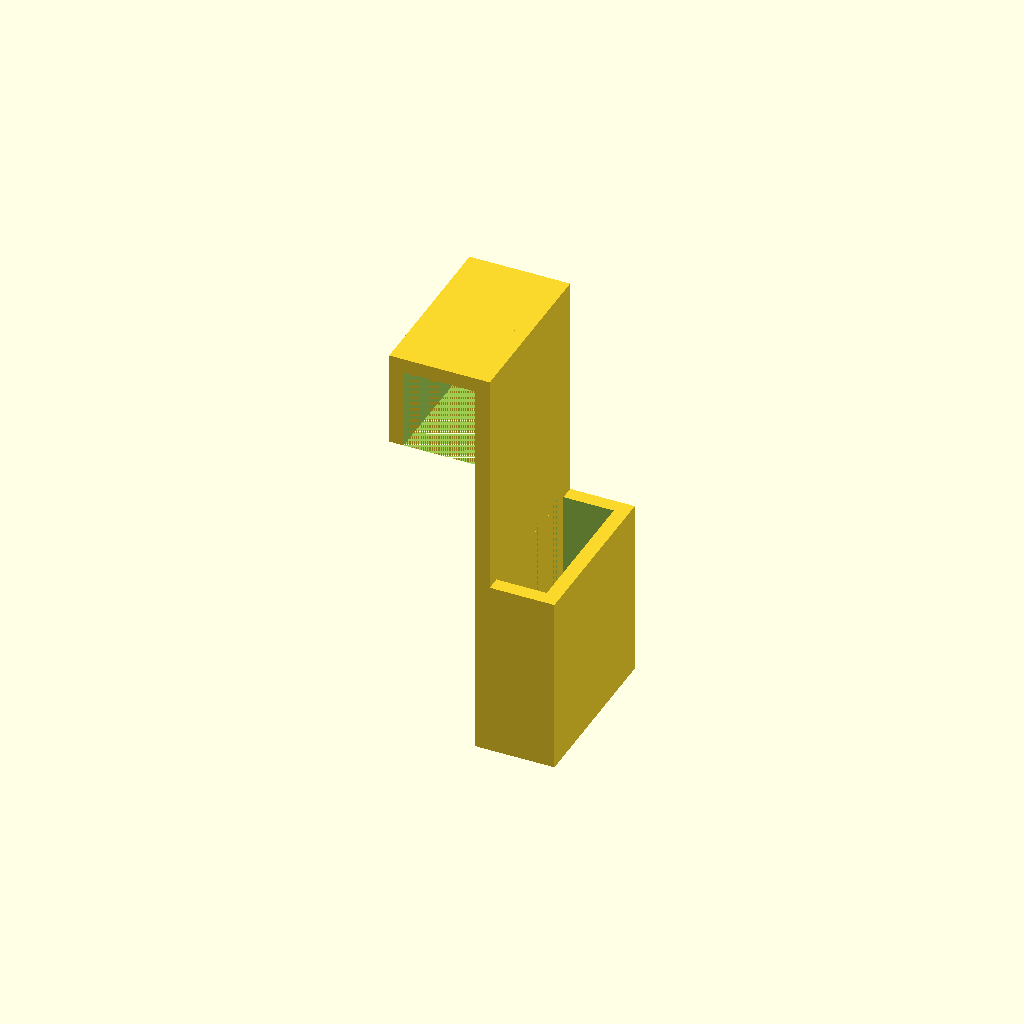
Cell 1 — every parameter at its default value.
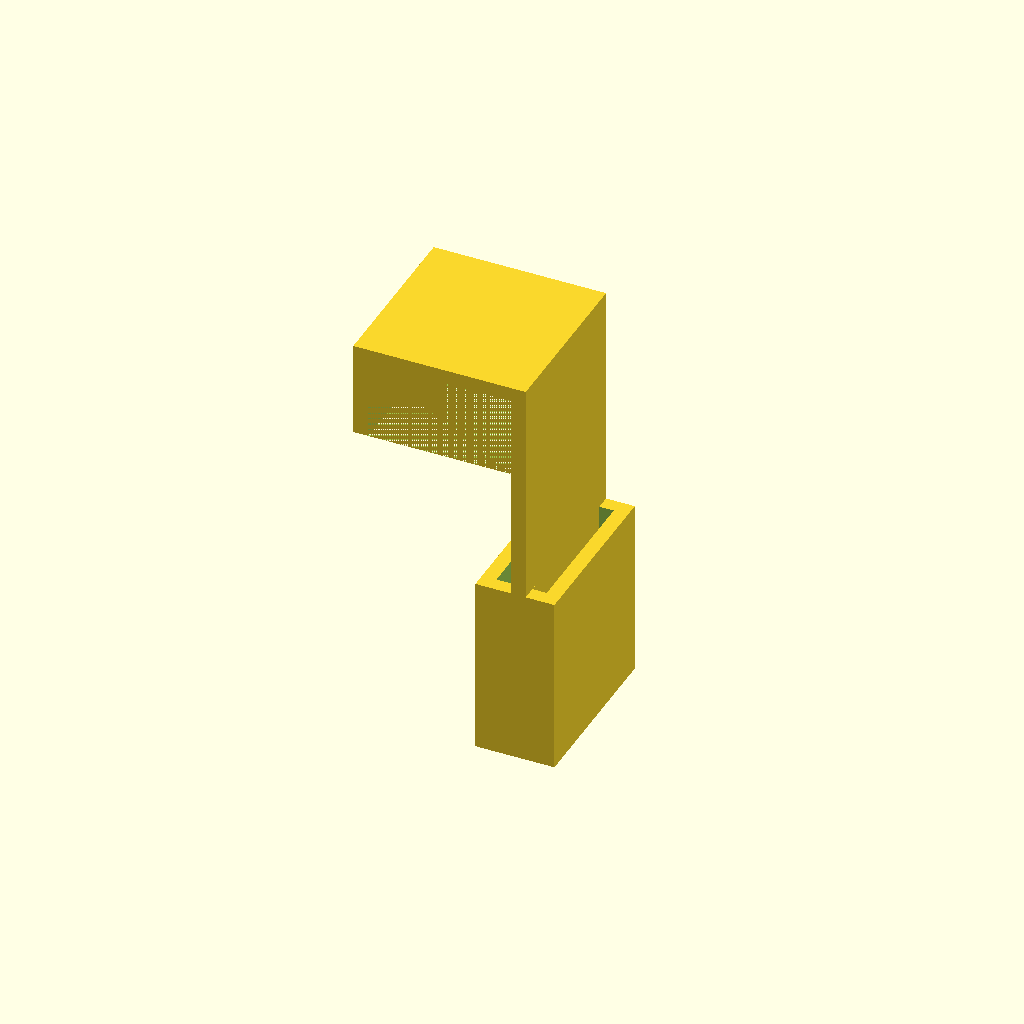
Cell 2: the same model with bed_frame_width = 40.
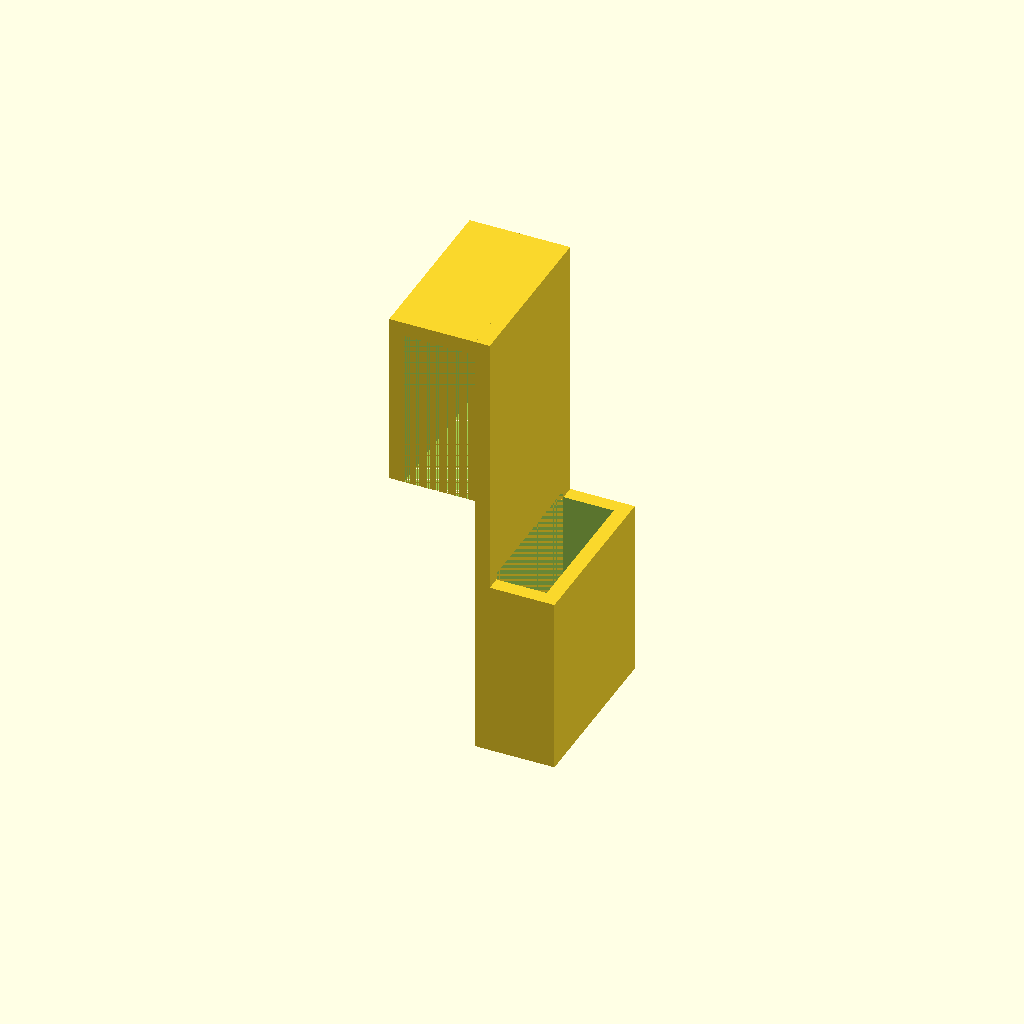
Cell 3 — bed_frame_depth set to 45, the other parameters unchanged.
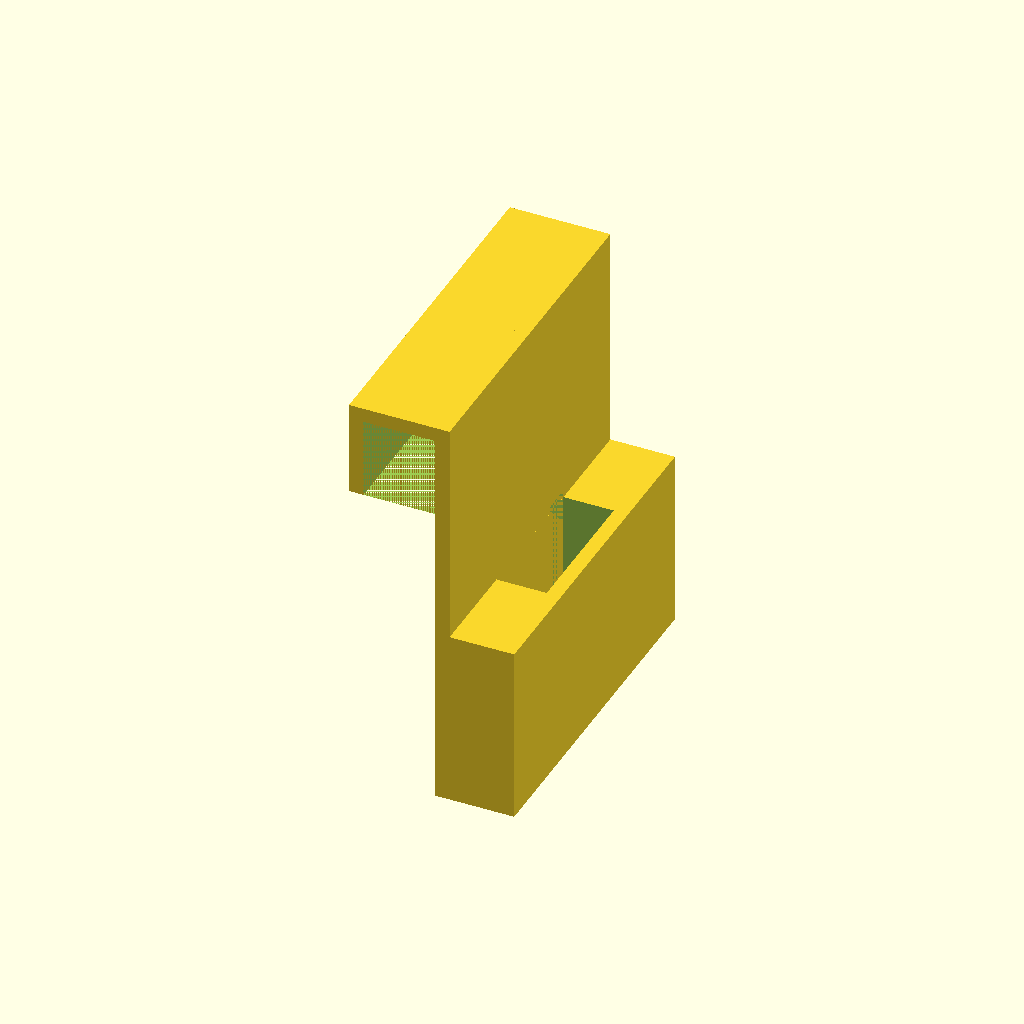
Cell 4: holder_width = 96 (everything else at default).
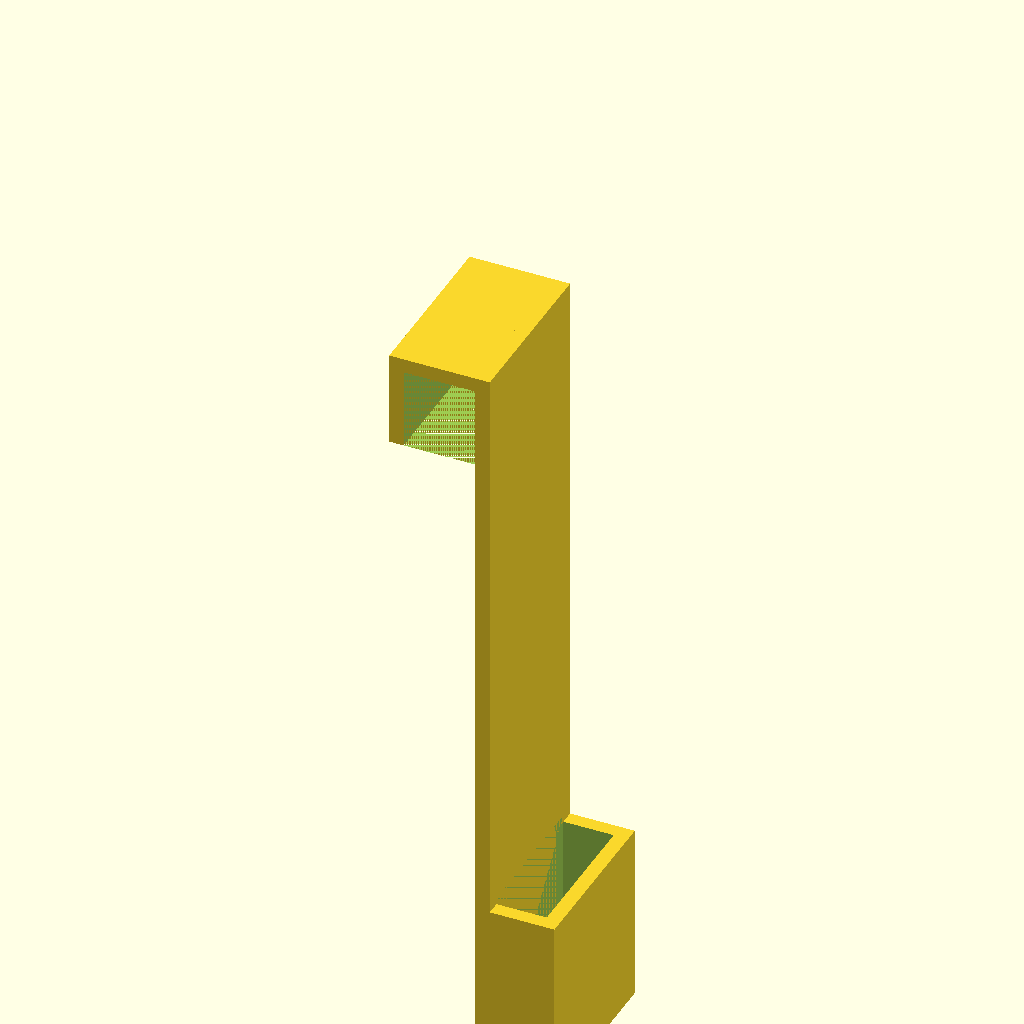
Cell 5: holder_height = 200 (everything else at default).
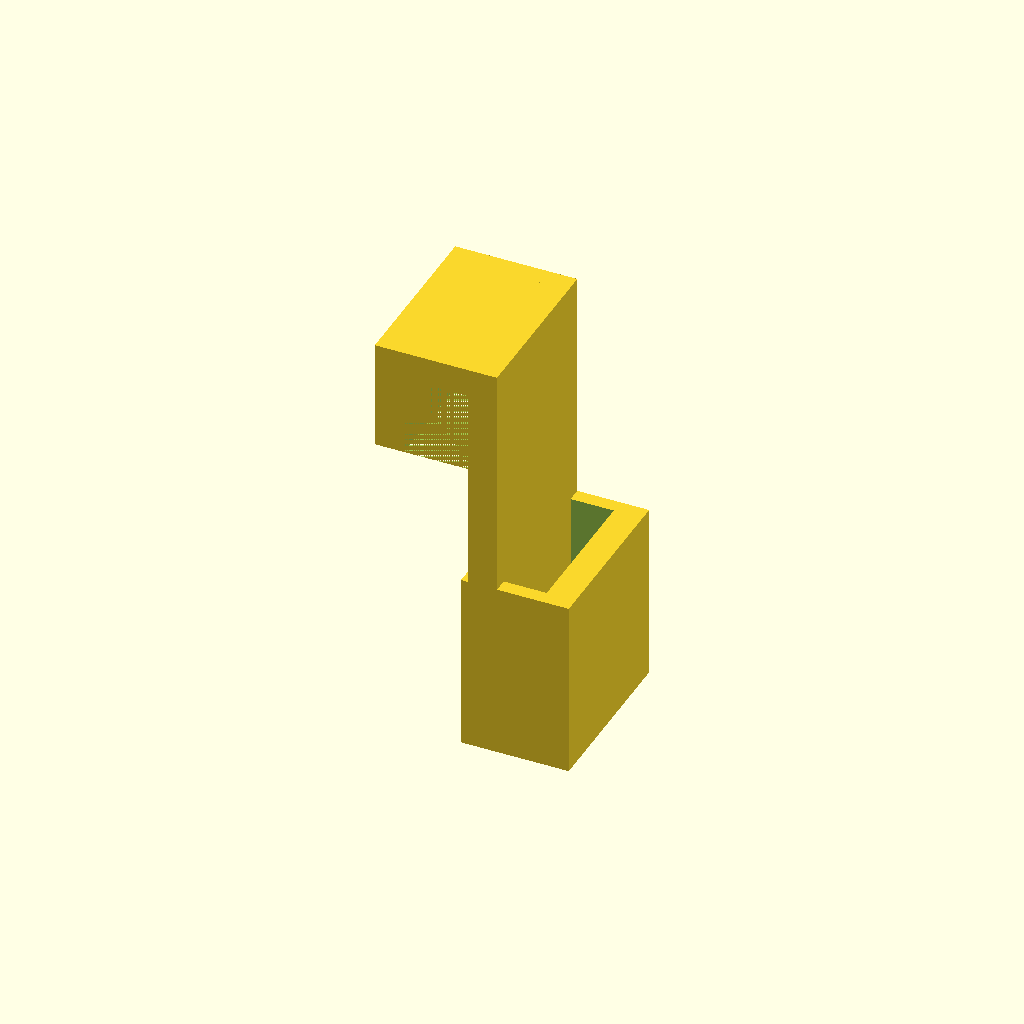
Cell 6: the same model with holder_thickness = 8.
One fixed orthographic camera (rotation 55°, 0°, 25°; colour scheme Cornfield) for every cell.
The OpenSCAD source (bed-remote.scad):
bed_frame_width=20;
bed_frame_depth=22.5;

holder_width=48;
holder_height=100;
holder_thickness=4;

remote_width=40;
remote_depth=14;

union() {
  // bed frame hanger
  difference() {
    translate([-holder_thickness/2-2, 0, 0])
      cube([bed_frame_width+holder_thickness, holder_width, bed_frame_depth+holder_thickness], center=true);
    translate([-2, 0, -holder_thickness/2])
      cube([bed_frame_width, holder_width, bed_frame_depth], center=true);
  }

  // long connection
  translate([bed_frame_width/2, 0, -holder_height/2+bed_frame_depth/2+holder_thickness/2])
    cube([holder_thickness, holder_width, holder_height], center=true);

  // remote box
  difference() {
    translate([-holder_thickness+remote_depth-2, -holder_width/2, -holder_height])
      cube([remote_depth+holder_thickness*2, holder_width, 50]);
    translate([-holder_thickness+remote_depth+holder_thickness-2, -remote_width/2, -holder_height+holder_thickness/2])
      cube([remote_depth, remote_width, 50]);
  }
}
Customizer parameters (derived from the source; name, type, default, range or options):
bed_frame_width: number, default 20
bed_frame_depth: number, default 22.5
holder_width: number, default 48
holder_height: number, default 100
holder_thickness: number, default 4
remote_width: number, default 40
remote_depth: number, default 14
